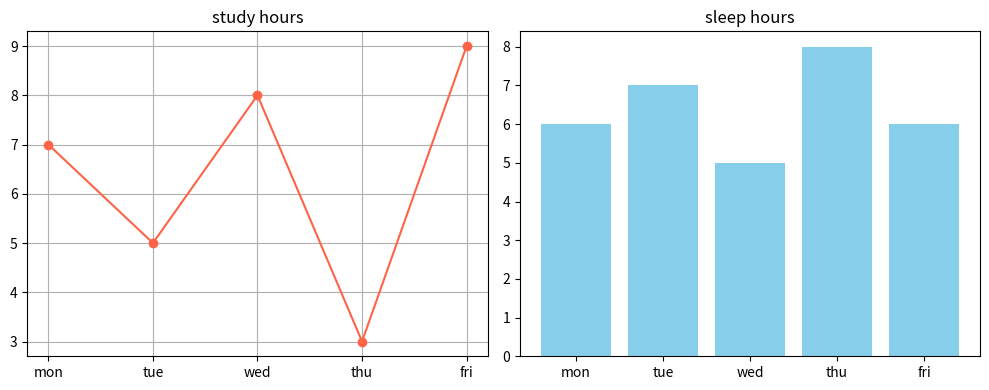

Here is the Python script that generated this plot:
# day 97 - review: subplot with pandas (applied)
# opt-log | consistency over perfection.

import pandas as pd
import matplotlib.pyplot as plt


data = {"day": ["mon", "tue", "wed", "thu", "fri"],
        
        "study_hours": [7, 5, 8, 3, 9],
        "sleep_hours": [6, 7, 5, 8, 6]}


df = pd.DataFrame(data)
print(df)
print()

print(f"average study hours: {df['study_hours'].mean():.1f}")
print(f"average sleep hours: {df['sleep_hours'].mean():.1f}")


fig, (ax1, ax2) = plt.subplots(1, 2, figsize=(10, 4))


ax1.plot(df["day"], df["study_hours"], marker="o", color="tomato")


ax1.set_title("study hours")
ax1.grid(True)

ax2.bar(df["day"], df["sleep_hours"], color="skyblue")
ax2.set_title("sleep hours")

plt.tight_layout()
plt.show()
